Run: headless pygame with SDL's dummy video driver; simulated clock (each Clock.tick advances the game by its frame time, no real sleeping); random seed 0; keys injected as events and as key.get_pressed() state; mouse plan: one left click at the window centre at the start of phase 2, then a move to the lower-right quarter at the start of phase 3.
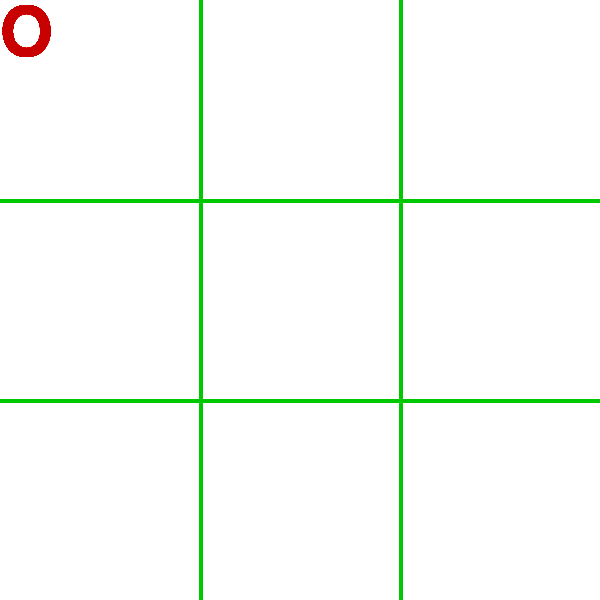
Frame 1 of 4 · flips 1–60 · no input
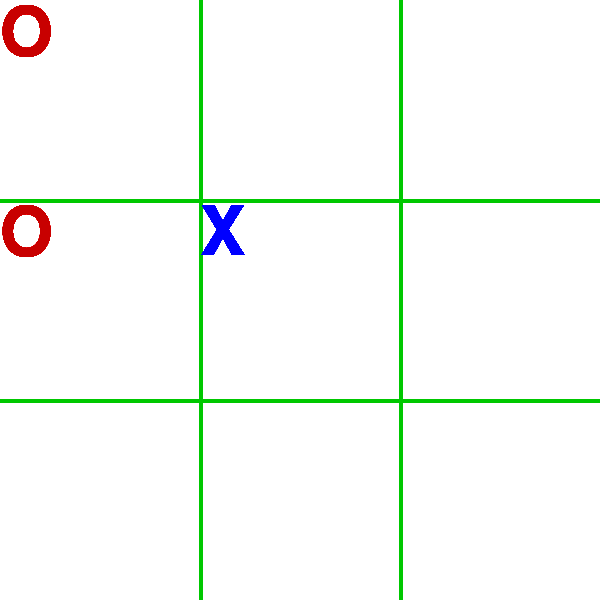
Frame 2 of 4 · flips 61–180 · clicked the window centre · tapped SPACE, RETURN · held RIGHT (→), D
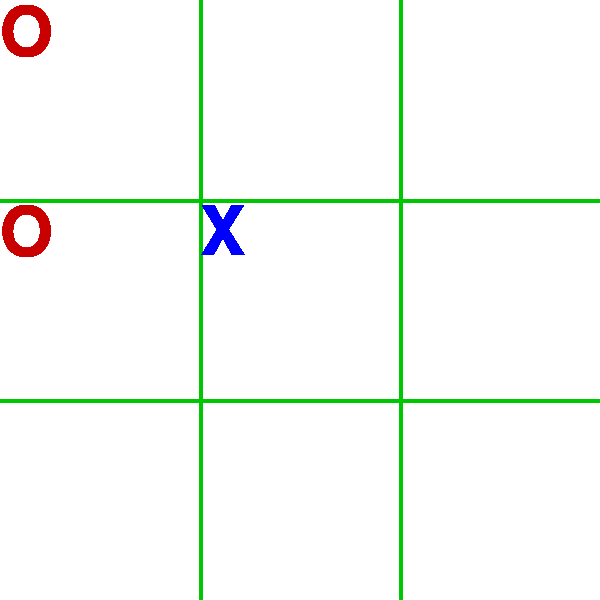
Frame 3 of 4 · flips 181–300 · moved the mouse to the lower-right quarter · held DOWN (↓), S
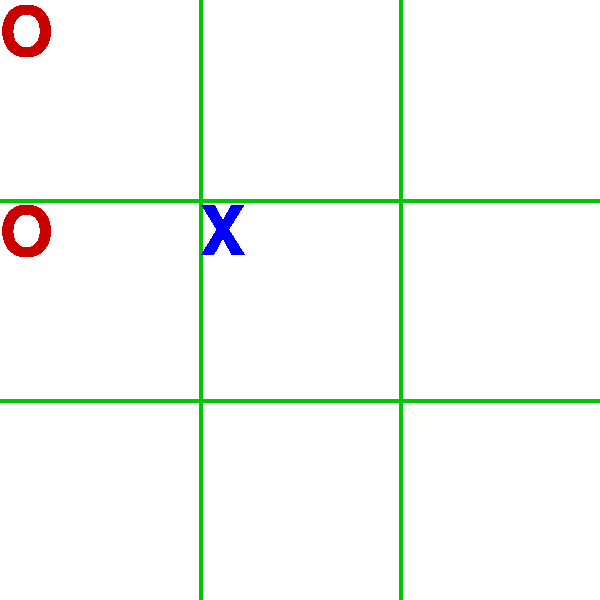
Frame 4 of 4 · flips 301–420 · held LEFT (←), A, UP (↑), W

The pygame program that drew these frames:

import pygame
import time
import random

pygame.init()


#board
board = [['_']*3 for i in range(0,3)]


#determine player
player = 1

#colours
black = (0,0,0)
white = (255,255,255)
red = (200,0,0)
green = (0,200,0)
blue = (0,0,255)
bright_red = (255,0,0)
bright_green = (0,255,0)

#display
display_width = 600
display_height = 600

gameDisplay = pygame.display.set_mode((display_width,display_height))
pygame.display.set_caption('Tic Tac Toe')
clock = pygame.time.Clock()


# creating the game ui
gameDisplay.fill(white)
pygame.draw.line(gameDisplay,green,(0,200),(600,200),4)
pygame.draw.line(gameDisplay,green,(0,400),(600,400),4)
pygame.draw.line(gameDisplay,green,(200,0),(200,600),4)
pygame.draw.line(gameDisplay,green,(400,0),(400,600),4)

pygame.display.update()


def minimax(board,depth,isMax):
    score = evaluate(board)

    if score == 10:
        return score

    if score == -10:
        return score
    if (isMovesLeft(board) == False):
        return 0
    if (isMax):
        best = -1000
        for i in range(3):
            for j in range(3):
                if board[i][j] == '_':
                    board[i][j] = 'O'
                    best = max(best,minimax(board,depth+1,False))
                    board[i][j] = '_'
        return best
    else:
        best = 1000
        for i in range(3):
            for j in range(3):
                if board[i][j] =='_':
                    board[i][j] = 'X'
                    best = min(best,minimax(board,depth+1,True))
                    board[i][j] = '_'

        return best
                    


def findBestMove(board):
    bestVal = -1000
    row = -1
    column = -1
    for i in range(3):
        for j in range(3):
            if board[i][j] == '_':
                board[i][j] = 'O'
                moveVal = minimax(board,0,False)
                board[i][j] = '_'
                if moveVal > bestVal:
                    bestVal = moveVal
                    row = i
                    column = j
    return (row,column,bestVal)


def pressed(x,y,board):   
    

    xx = x//200
    yy = y//200

    if board[xx][yy] != '_':
        return
    else:
        board[xx][yy] = 'X'
        print(board)
        if(isMovesLeft(board) == True):
            values = findBestMove(board)
            print(values)
            board[values[0]][values[1]] = 'O'
    
        
def isMovesLeft(board):
    for i in range(3):
        for j in range(3):
            if board[i][j] == '_':
                return True

    return False
        
       
        
def current_board(board):
    
    for x in range(3):
        for y in range(3):
            if board[x][y] == 'O':
                font = pygame.font.SysFont(None,100)
                text = font.render("O",True,red)
                gameDisplay.blit(text,(x*200,y*200))
                
            elif board[x][y] == 'X':
                font = pygame.font.SysFont(None,100)
                text = font.render("X",True,blue)
                gameDisplay.blit(text,(x*200,y*200))
                

def evaluate(board):

    for i in range(3):
        if board[i][0] == board[i][1] == board[i][2]:
            if board[i][0] == 'X':
                return -10
            elif board[i][0] == 'O':
                return 10

        if board[0][i] == board[1][i] == board[2][i]:
            if board[0][i] == 'X':
                return -10
            elif board[0][i] == 'O':
                return 10

    if board[0][0] == board[1][1] == board[2][2]:
        if board[0][0] == 'X':
            return -10
        elif board[0][0] =='O':
            return 10
    if board[0][2] == board[1][1] == board[2][0]:
        if board[0][2] == 'X':
            return -10
        elif board[0][2] == 'O':
            return 10

    return 0

    
            

    


def game_loop():

    #a = random.randint(0,2)
    a = 1
    print(a)
    if a == 1:
        pos = findBestMove(board)
        board[pos[0]][pos[1]] = 'O'
        current_board(board)
        

    while True:
        
        
        
        mouse = pygame.mouse.get_pos()
        click = pygame.mouse.get_pressed()
        if click[0] == 1:        
            pressed(mouse[0],mouse[1],board)

        current_board(board)

        for event in pygame.event.get():
            if event.type == pygame.QUIT:
                pygame.quit()
                quit()

        status = evaluate(board)
        if status == 10:
            font = pygame.font.SysFont(None,100)
            text = font.render("Player 'O' wins ",True,green)
            gameDisplay.blit(text,(0,300))
            #break
        elif status == -10:            
            font = pygame.font.SysFont(None,100)
            text = font.render("Player 'X' wins ",True,green)
            gameDisplay.blit(text,(0,300))
            #break

        if(isMovesLeft(board) == False) and status == 0:
            font = pygame.font.SysFont(None,100)
            text = font.render(" Match Draw ",True,green)
            gameDisplay.blit(text,(0,300))
            

        pygame.display.update()
        clock.tick(60)





game_loop()
#wait_loop()
        
    
    





            
